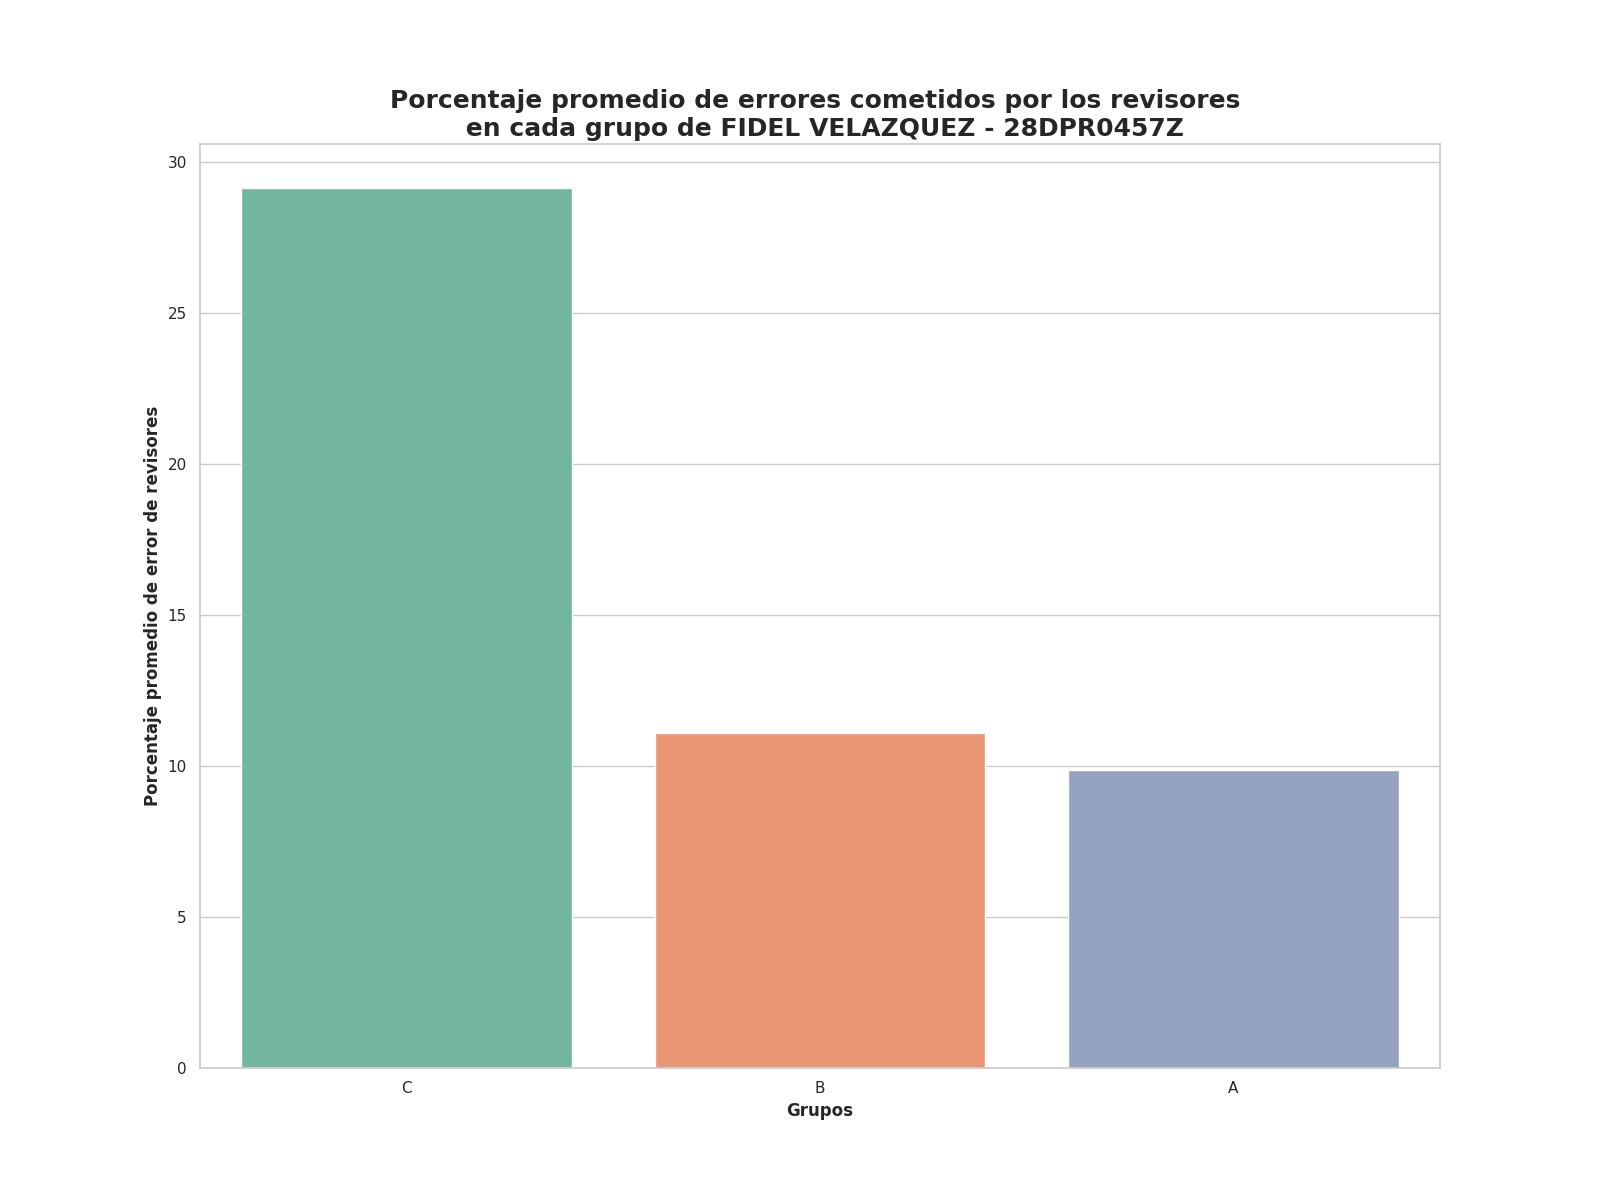

Data behind this chart, as committed beside it:
Grupo, Porcentaje promedio de errores
C, 29.14
B, 11.08
A, 9.86
